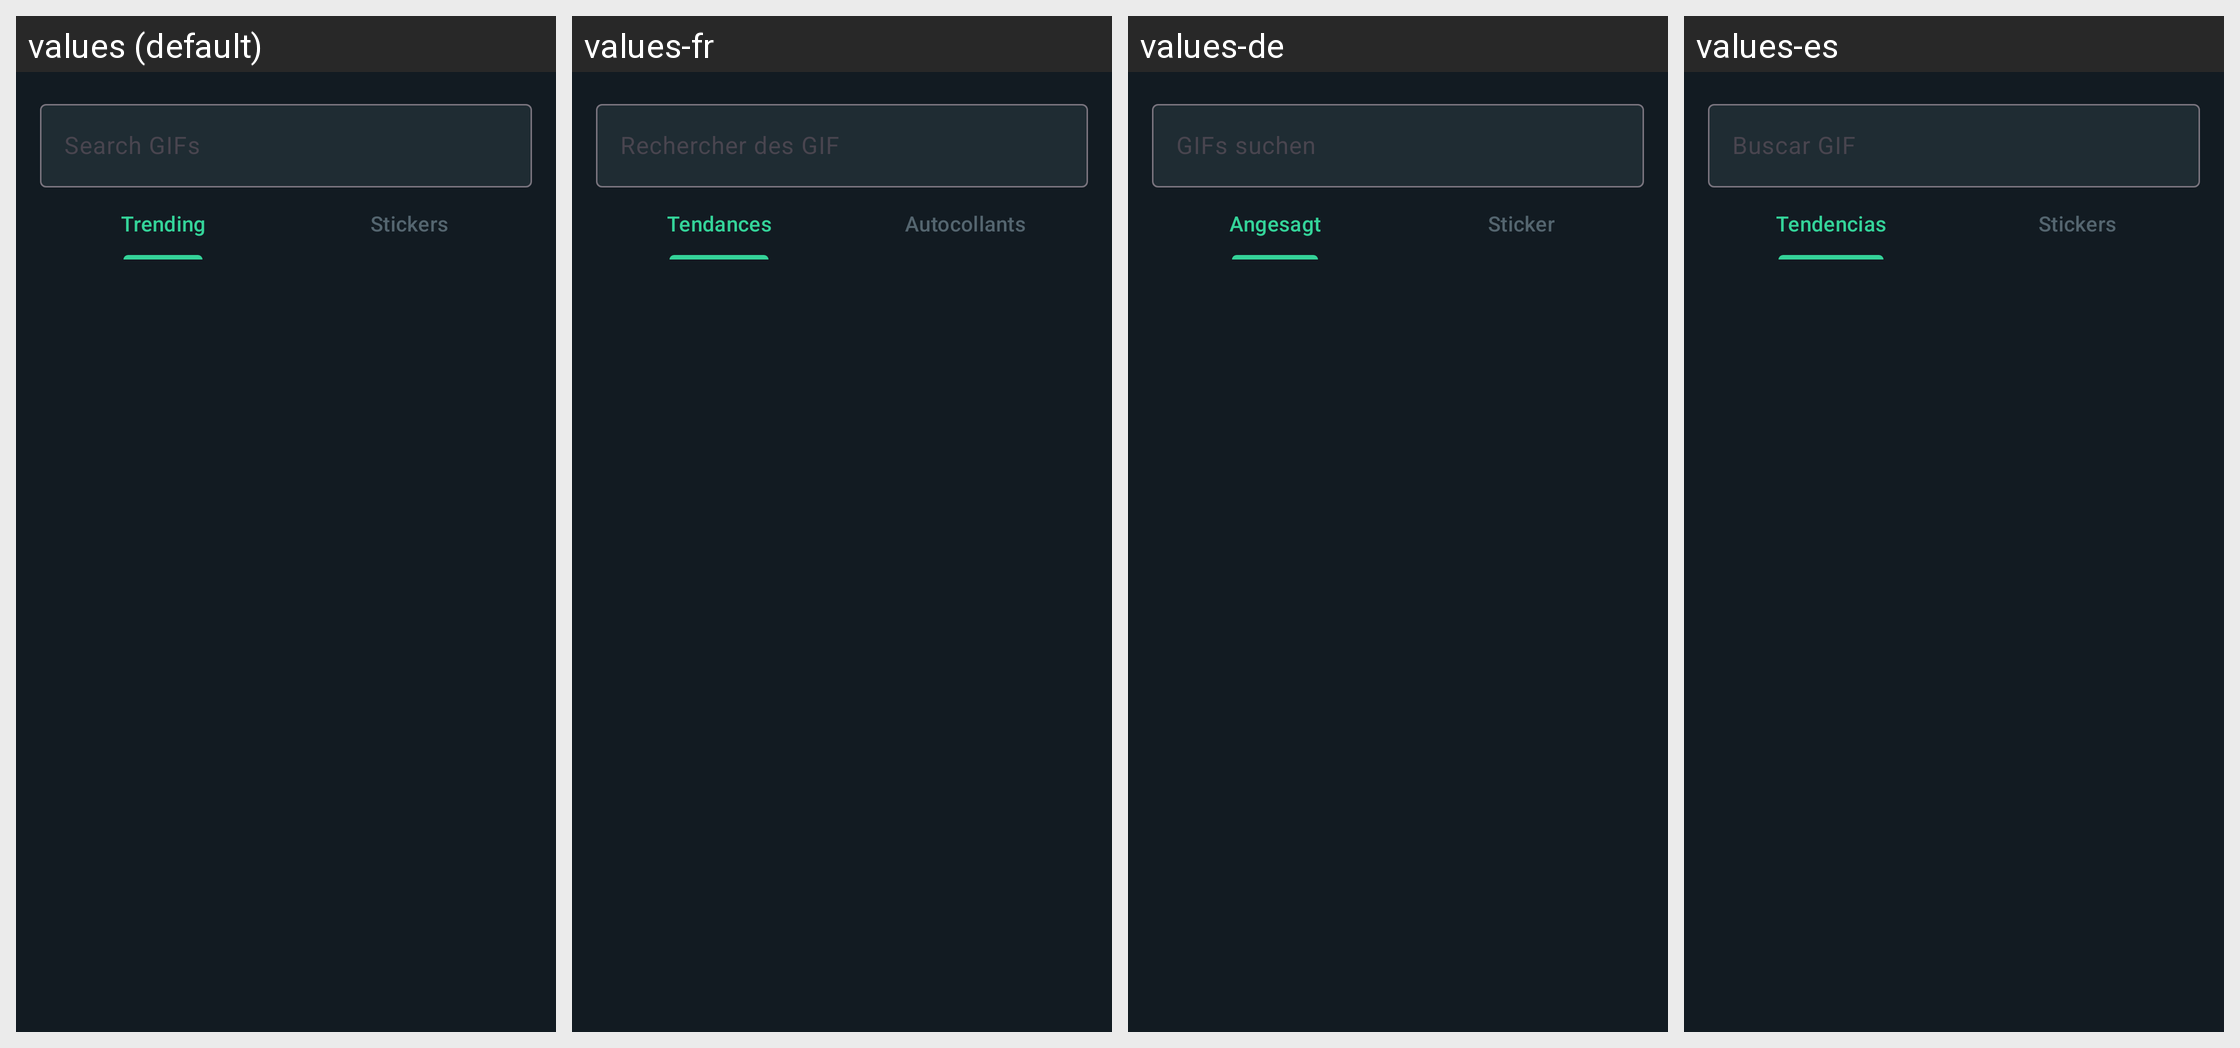

This grid shows one Android layout under several languages. Give, for every string resource on the screen, its name, the default text and each shown locale's text.
Android screen res/layout/bottom_sheet_gif_picker.xml rendered under 4 locales, left to right: values (default), values-fr, values-de, values-es. Device: Nexus 5 (rendered at 1080×1920; each locale shown at half size, 540×960, under a caption strip naming it); theme Theme.GoChat.
Other locales in the repository, not shown: values-ar, values-hi, values-it, values-pt, values-ru, values-sw, values-tr, values-zh.
Strings drawn on this screen, with the default value and each locale's value (text and hints the layout hard-codes, and strings that could not be matched under every locale, appear in the picture but are not listed):

search_gifs_hint
  values: Search GIFs
  values-fr: Rechercher des GIF
  values-de: GIFs suchen
  values-es: Buscar GIF

trending_tab
  values: Trending
  values-fr: Tendances
  values-de: Angesagt
  values-es: Tendencias

stickers_tab
  values: Stickers
  values-fr: Autocollants
  values-de: Sticker
  values-es: Stickers
